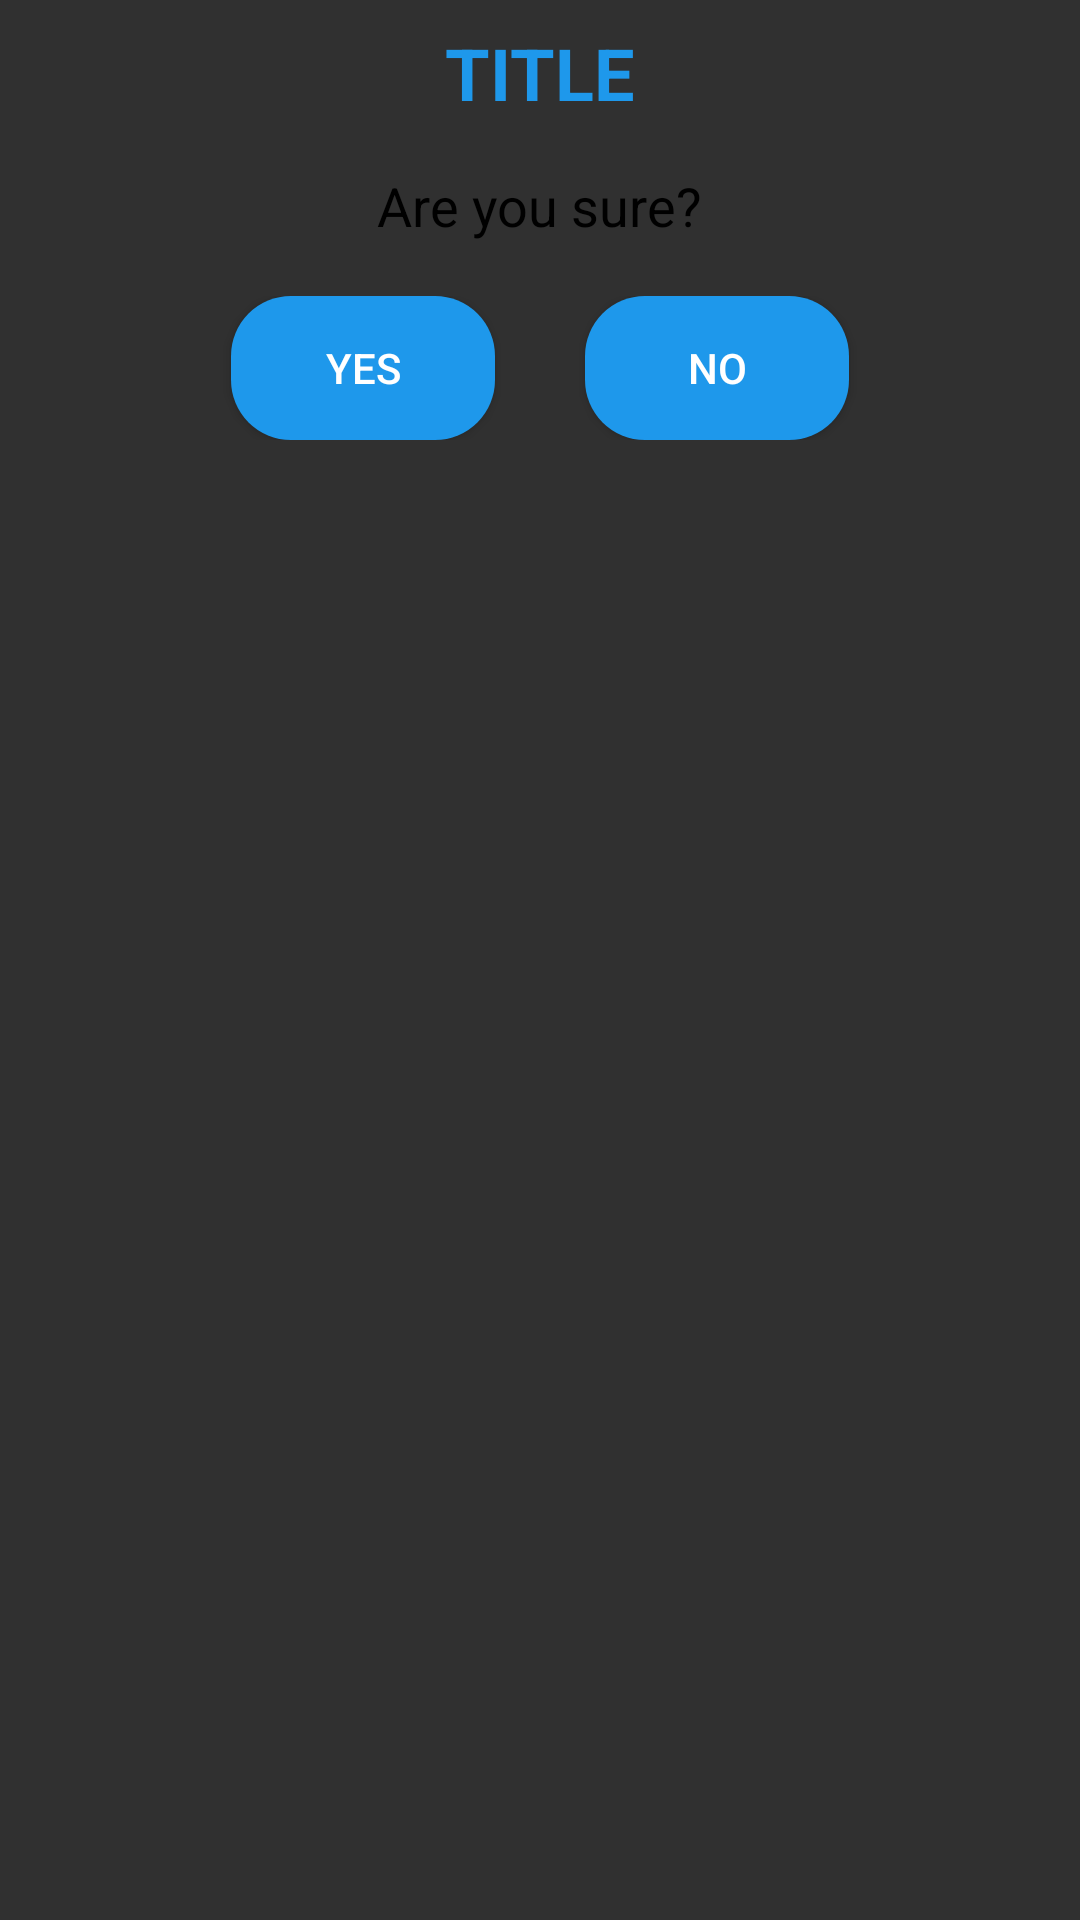

Here is an Android app screen rendered from its layout file. Give the layout XML and the strings, colors and styles it references.
<!-- AndroidManifest.xml: application theme AppTheme -->
<!-- res/layout/confirmationdialoglayout.xml -->
<?xml version="1.0" encoding="utf-8"?>
<LinearLayout
    xmlns:android="http://schemas.android.com/apk/res/android" android:layout_width="match_parent"
    android:layout_height="match_parent">

    <LinearLayout
        android:layout_width="match_parent"
        android:layout_height="wrap_content"
        android:orientation="vertical"
        android:gravity="center">
        <TextView
            android:id="@+id/cdtitletext"
            android:text="TITLE"
            android:textColor="@color/colorPrimary"
            android:textStyle="bold"
            android:textSize="24dp"
            android:layout_width="wrap_content"
            android:layout_height="wrap_content"
            android:layout_margin="8dp"/>
        <TextView
            android:id="@+id/cddescriptiontext"
            android:text="Are you sure?"
            android:textSize="18dp"
            android:layout_width="wrap_content"
            android:layout_height="wrap_content"
            android:layout_margin="8dp"
            android:textColor="#000000"/>

        <LinearLayout
            android:layout_width="match_parent"
            android:layout_height="wrap_content"
            android:orientation="horizontal"
            android:gravity="center"
            android:layout_margin="10dp">

            <Button
                android:id="@+id/cdyesbutton"
                android:layout_width="wrap_content"
                android:layout_height="wrap_content"
                android:text="YES"
                android:background="@drawable/loginsignupbuttonbg"
                android:textColor="#ffffff"
                android:layout_marginRight="15dp"/>
            <Button
                android:id="@+id/cdnobutton"
                android:layout_width="wrap_content"
                android:layout_height="wrap_content"
                android:text="NO"
                android:background="@drawable/loginsignupbuttonbg"
                android:textColor="#ffffff"
                android:layout_marginLeft="15dp"/>

        </LinearLayout>

    </LinearLayout>

</LinearLayout>
<!-- resources referenced by this layout -->
<resources>
  <color name="colorPrimary">#1E98EB</color>
  <!-- drawable loginsignupbuttonbg (drawable) -->
  <?xml version="1.0" encoding="utf-8"?>
  <shape xmlns:android="http://schemas.android.com/apk/res/android"
      android:shape="rectangle">
      <corners android:radius="20dp"></corners>
      <solid android:color="@color/colorPrimary"
          android:width="1dp">
      </solid>
  </shape>
  <style name="AppTheme" parent="Theme.AppCompat">
          
          <item name="colorPrimary">@color/colorPrimary</item>
          <item name="colorPrimaryDark">@color/colorPrimaryDark</item>
          <item name="colorAccent">@color/colorAccent</item>
          
          <item name="android:windowActivityTransitions">true</item>
  
          
          <item name="android:windowEnterTransition">@transition/explode</item>
          <item name="android:windowExitTransition">@transition/explode</item>
  
          
          <item name="android:windowSharedElementEnterTransition">
              @transition/fadetransition</item>
          <item name="android:windowSharedElementExitTransition">
              @transition/explode</item>
  
  
      </style>
  <color name="colorPrimaryDark">#1E90EB</color>
  <color name="colorAccent">#9E2DBA</color>
</resources>
